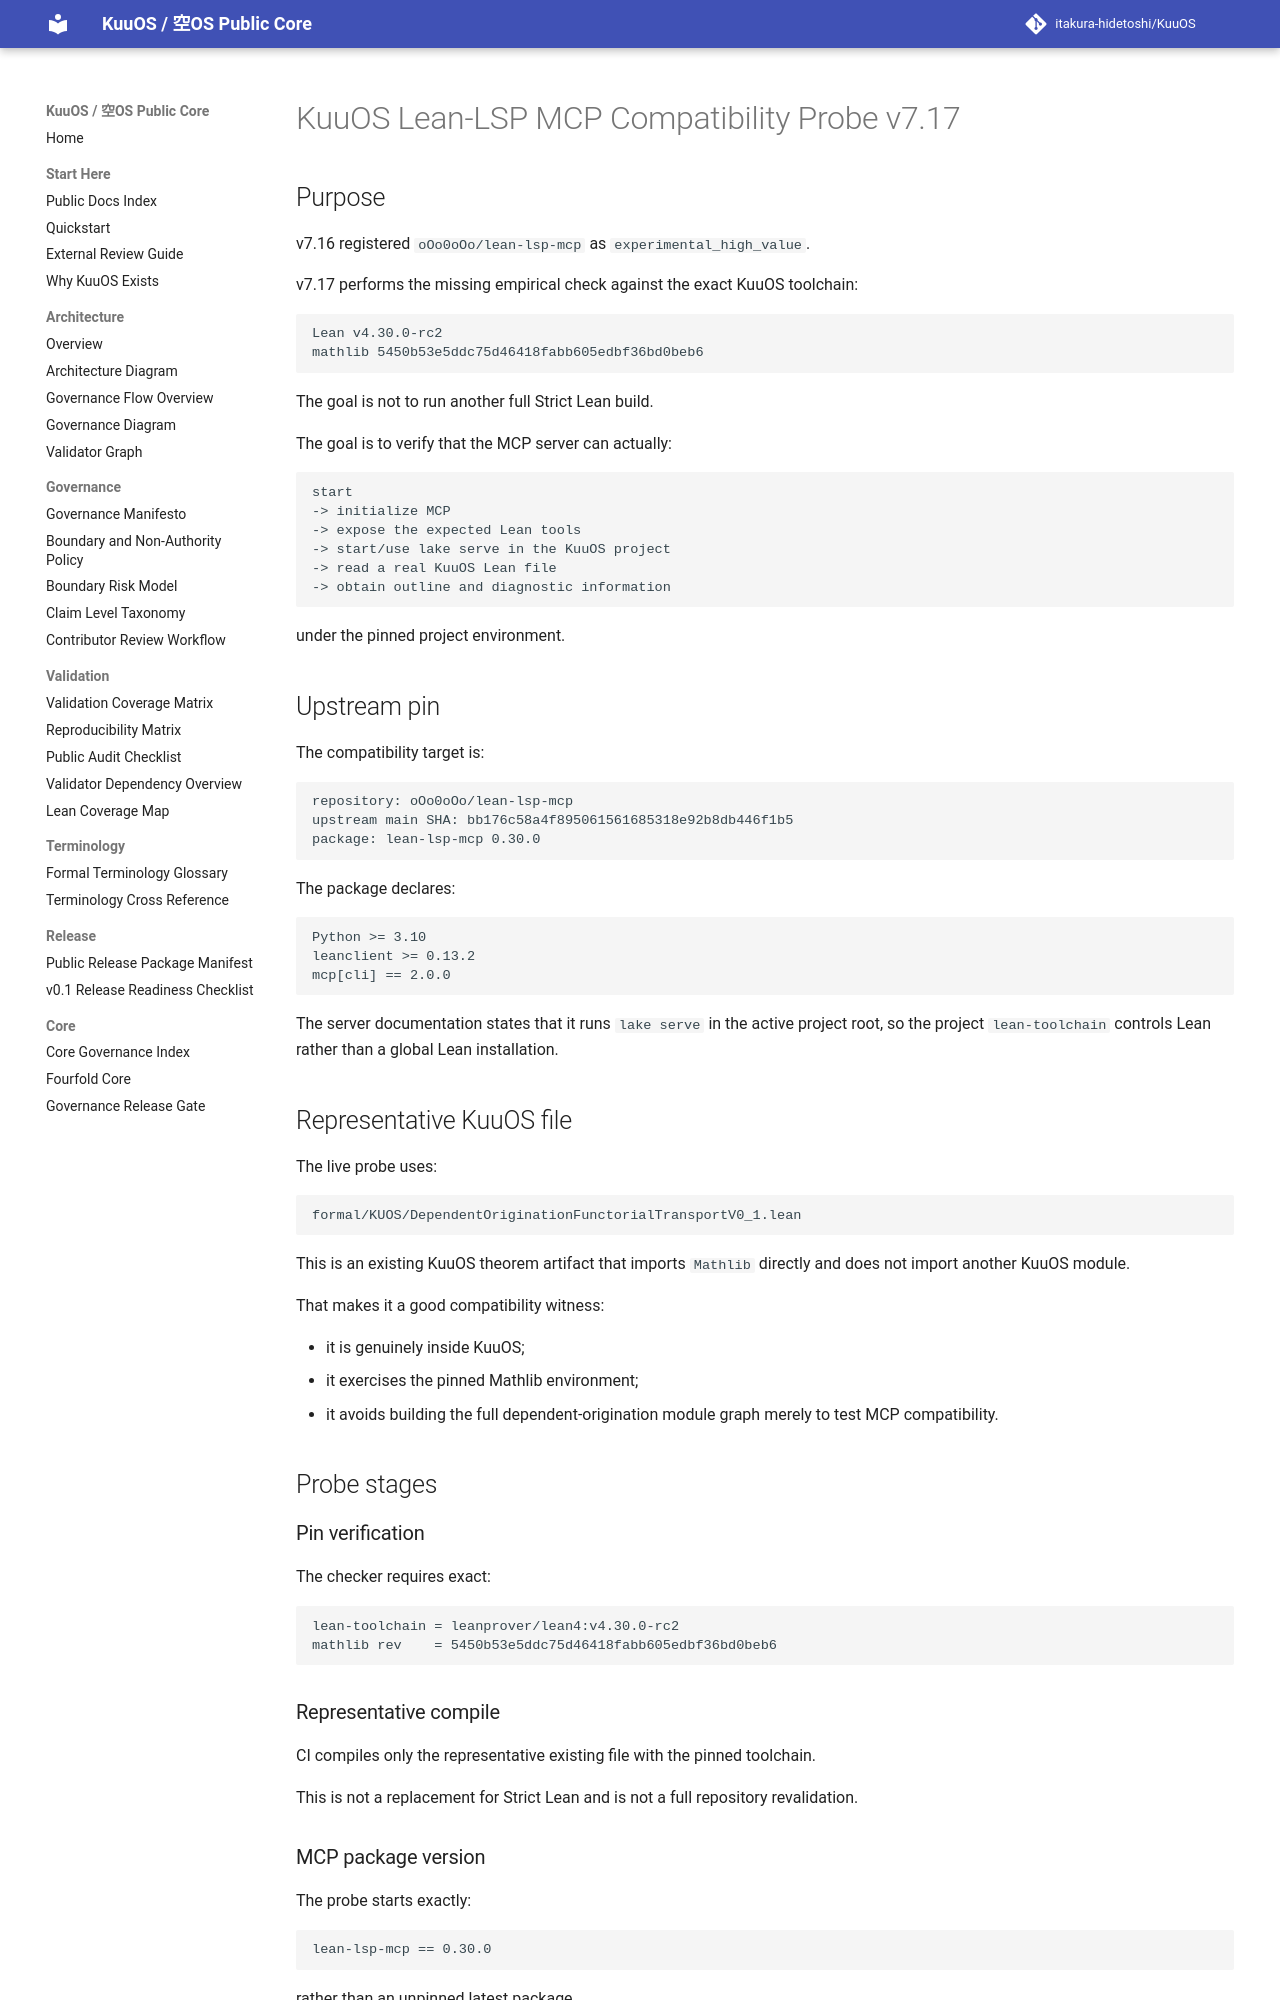

repository: itakura-hidetoshi/KuuOS · page: KUUOS_LEAN_LSP_MCP_COMPATIBILITY_v7_17/index.html · generator: mkdocs

# KuuOS Lean-LSP MCP Compatibility Probe v7.17

## Purpose

v7.16 registered `oOo0oOo/lean-lsp-mcp` as `experimental_high_value`.

v7.17 performs the missing empirical check against the exact KuuOS toolchain:

```text
Lean v4.30.0-rc2
mathlib 5450b53e5ddc75d46418fabb605edbf36bd0beb6
```

The goal is not to run another full Strict Lean build.

The goal is to verify that the MCP server can actually:

```text
start
-> initialize MCP
-> expose the expected Lean tools
-> start/use lake serve in the KuuOS project
-> read a real KuuOS Lean file
-> obtain outline and diagnostic information
```

under the pinned project environment.

## Upstream pin

The compatibility target is:

```text
repository: oOo0oOo/lean-lsp-mcp
upstream main SHA: bb176c58a4f895061561685318e92b8db446f1b5
package: lean-lsp-mcp 0.30.0
```

The package declares:

```text
Python >= 3.10
leanclient >= 0.13.2
mcp[cli] == 2.0.0
```

The server documentation states that it runs `lake serve` in the active project root, so the project `lean-toolchain` controls Lean rather than a global Lean installation.

## Representative KuuOS file

The live probe uses:

```text
formal/KUOS/DependentOriginationFunctorialTransportV0_1.lean
```

This is an existing KuuOS theorem artifact that imports `Mathlib` directly and does not import another KuuOS module.

That makes it a good compatibility witness:

- it is genuinely inside KuuOS;
- it exercises the pinned Mathlib environment;
- it avoids building the full dependent-origination module graph merely to test MCP compatibility.

## Probe stages

### Pin verification

The checker requires exact:

```text
lean-toolchain = leanprover/lean4:v4.30.0-rc2
mathlib rev    = 5450b53e5ddc75d46418fabb605edbf36bd0beb6
```

### Representative compile

CI compiles only the representative existing file with the pinned toolchain.

This is not a replacement for Strict Lean and is not a full repository revalidation.
